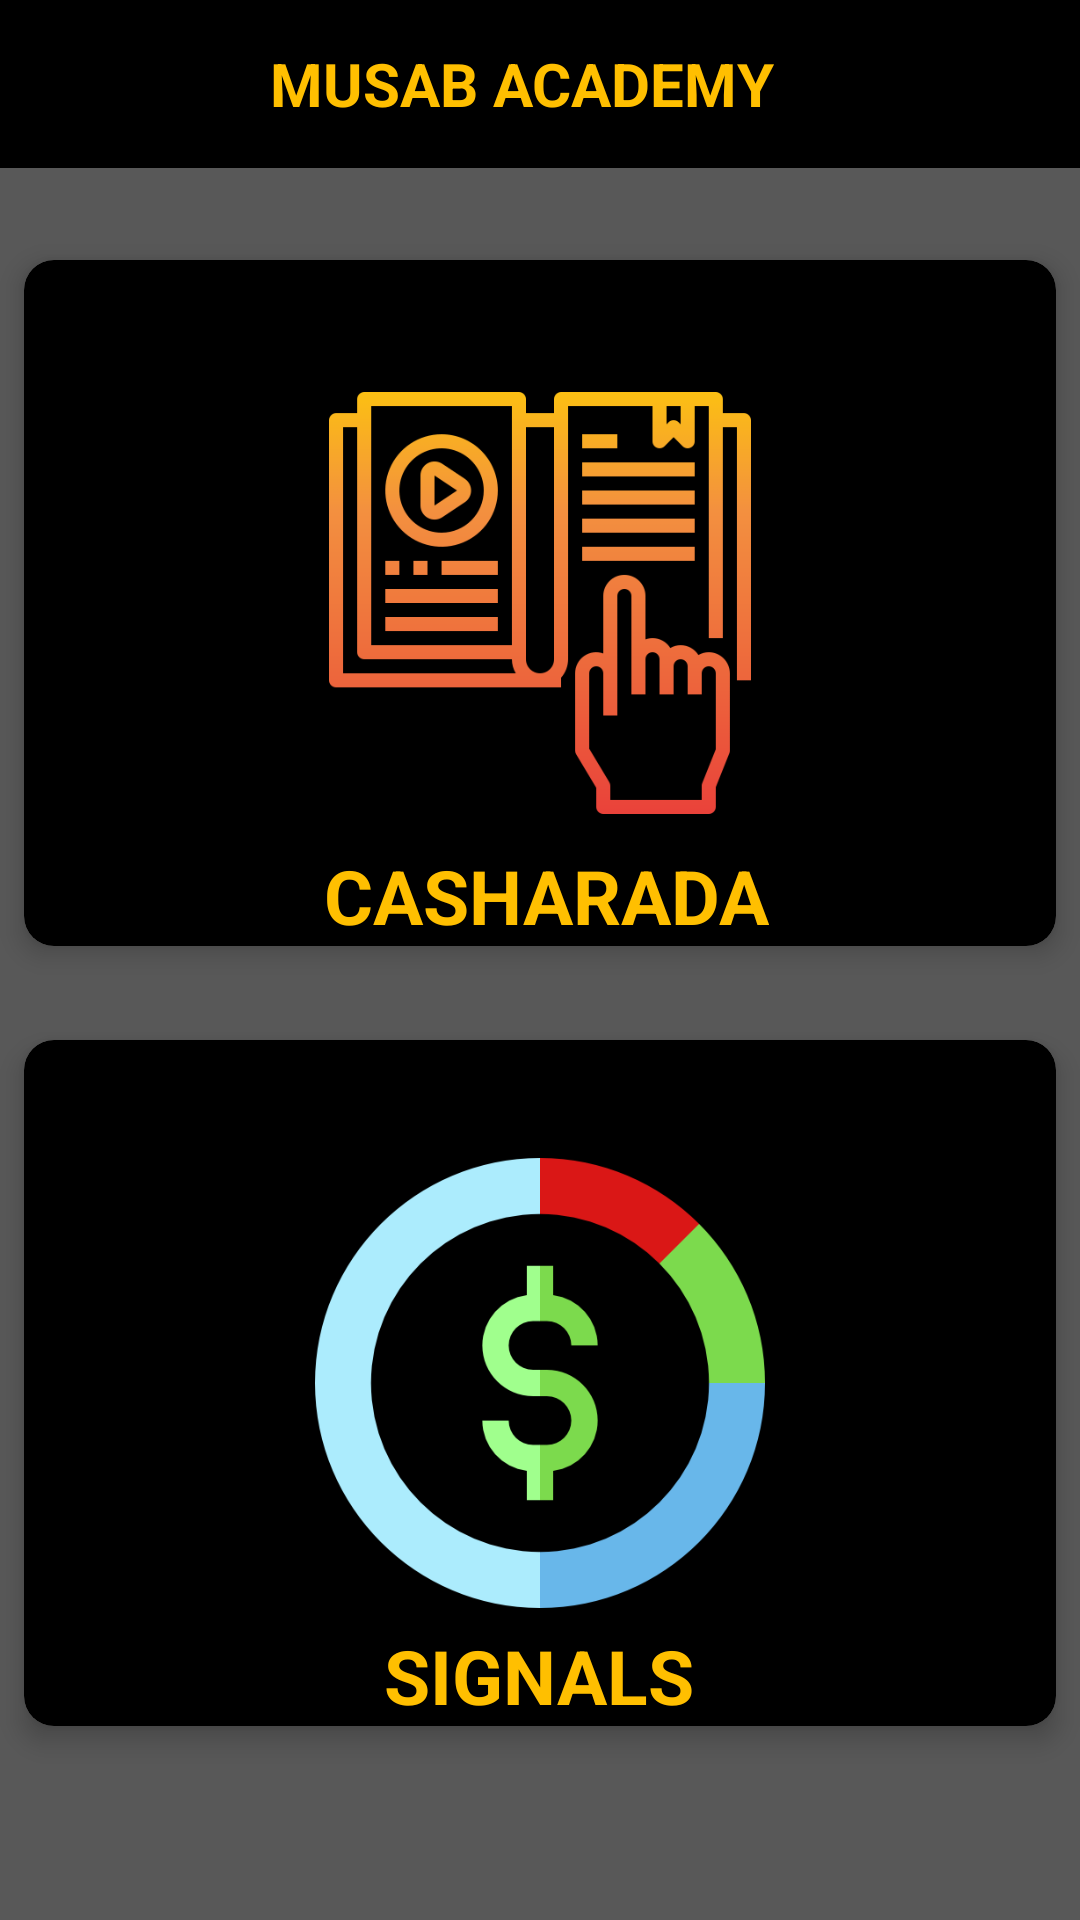

Android layout source for this screen:
<!-- AndroidManifest.xml: activity theme AppTheme.NoActionBar -->
<!-- res/layout/activity_main.xml -->
<?xml version="1.0" encoding="utf-8"?>
<RelativeLayout xmlns:android="http://schemas.android.com/apk/res/android"
    xmlns:app="http://schemas.android.com/apk/res-auto"
    xmlns:tools="http://schemas.android.com/tools"
    android:layout_width="match_parent"
    android:layout_height="match_parent"
    tools:context=".ui.MainActivity"
    android:background="@color/gray">

    <androidx.appcompat.widget.Toolbar
        android:layout_width="match_parent"
        android:layout_height="wrap_content"
        android:id="@+id/toolbar"
        android:background="@color/black_bg">

        <TextView
            android:layout_width="match_parent"
            android:layout_height="wrap_content"
            android:id="@+id/barText"
            android:text="@string/main_title"
            android:layout_marginLeft="90dp"
            android:textColor="@color/dark_yellow"
            android:textSize="20sp"
            android:textStyle="bold"/>


    </androidx.appcompat.widget.Toolbar>

    <androidx.cardview.widget.CardView
        android:layout_width="match_parent"
        android:layout_height="250dp"
        xmlns:card_view="http://schemas.android.com/apk/res-auto"
        android:layout_marginTop="20dp"
        android:id="@+id/card1"
        card_view:cardCornerRadius="10dp"
        card_view:cardElevation="5dp"
        card_view:cardUseCompatPadding="true"
        card_view:cardBackgroundColor="@color/black_bg"
        android:layout_below="@+id/toolbar">


        <ImageView
            android:layout_width="150dp"
            android:layout_height="150dp"
            android:id="@+id/lessons"
            android:src="@drawable/lesson"
            android:scaleType="centerCrop"
            android:layout_gravity="center" />

        <TextView
            android:layout_width="wrap_content"
            android:layout_height="wrap_content"
            android:id="@+id/lessonTxt"
            android:text="@string/lesson_text"
            android:textSize="25sp"
            android:textStyle="bold"
            android:layout_gravity="bottom"
            android:layout_marginLeft="100dp"
            android:textColor="@color/dark_yellow"/>


    </androidx.cardview.widget.CardView>

    <androidx.cardview.widget.CardView
        android:layout_width="match_parent"
        android:layout_height="250dp"
        xmlns:card_view="http://schemas.android.com/apk/res-auto"
        android:layout_marginTop="10dp"
        android:id="@+id/card2"
        android:layout_below="@+id/card1"
        card_view:cardCornerRadius="10dp"
        card_view:cardElevation="5dp"
        card_view:cardUseCompatPadding="true"
        card_view:cardBackgroundColor="@color/black_bg">


        <ImageView
            android:layout_width="150dp"
            android:layout_height="150dp"
            android:id="@+id/signals"
            android:src="@drawable/diagram"
            android:scaleType="centerCrop"
            android:layout_gravity="center"/>

        <TextView
            android:layout_width="wrap_content"
            android:layout_height="wrap_content"
            android:id="@+id/signalTxt"
            android:text="@string/signal_text"
            android:textSize="25sp"
            android:textStyle="bold"
            android:layout_gravity="bottom"
            android:layout_marginLeft="120dp"
            android:textColor="@color/dark_yellow"/>

    </androidx.cardview.widget.CardView>

</RelativeLayout>
<!-- resources referenced by this layout -->
<resources>
  <color name="black_bg">#000000</color>
  <color name="dark_yellow">#FFBF00</color>
  <color name="gray">#585858</color>
  <!-- drawable diagram: png bitmap (drawable, 21809 bytes) -->
  <!-- drawable lesson: png bitmap (drawable, 18197 bytes) -->
  <string name="lesson_text">CASHARADA</string>
  <string name="main_title">MUSAB ACADEMY</string>
  <string name="signal_text">SIGNALS</string>
  <style name="AppTheme.NoActionBar" parent="AppTheme">
          <item name="windowNoTitle">true</item>
          <item name="windowActionBar">false</item>
      </style>
  <style name="AppTheme" parent="Theme.AppCompat.Light.DarkActionBar">
          
          <item name="colorPrimary">@color/colorPrimary</item>
          <item name="colorPrimaryDark">@color/colorPrimaryDark</item>
          <item name="colorAccent">@color/colorAccent</item>
      </style>
  <color name="colorPrimary">#6200EE</color>
  <color name="colorPrimaryDark">#4412B3</color>
  <color name="colorAccent">#03DAC5</color>
</resources>
